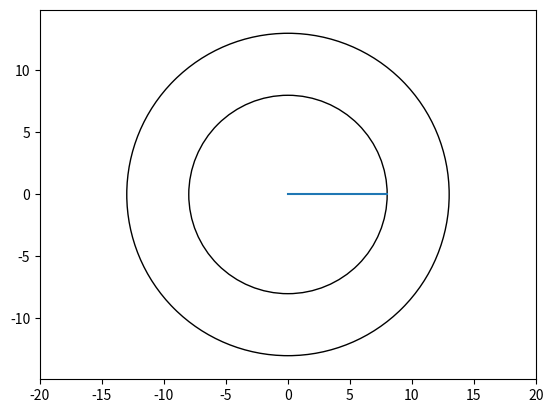

Python code for this plot:
# -*- coding: utf-8 -*-
import matplotlib.pyplot as plt
from matplotlib import animation
import numpy as np

def print_radius(axes, l1, l2):
    
    raio_l1 = plt.Circle((0, 0), l1, fill=0)
    raio_l2 = plt.Circle((0, 0), l1 + l2, fill=0)
    
    ax.add_artist(raio_l1)
    ax.add_artist(raio_l2)
    
    
def gen_l1_line(l1, t1):

    r1 = np.array([])
    r1 = [l1 * np.cos(np.radians(t1)), l1 * np.sin(np.radians(t1))]

    return r1
    
def gen_dots(dots_lists):
    res_x = [0]
    res_y = [0]
    
    for i in dots_lists:
        res_x.append(i[0])
        res_y.append(i[1])
        
    return (res_x, res_y)

#Configuracao inicial do grafico
fig = plt.figure()
plt.axis('equal')
ax = plt.gca()
ax.set_xlim(-20, 20)
ax.set_ylim(-20, 20)


angle = 0
linha_l1 = gen_l1_line(8, 0)

dots_lists = []
dots_lists.append(linha_l1)
dots = gen_dots(dots_lists)

line = plt.plot(dots[0], dots[1])


#Printa raios dos elos
print_radius(ax, 8, 5)
#Exibe grafico final
fig.show()

